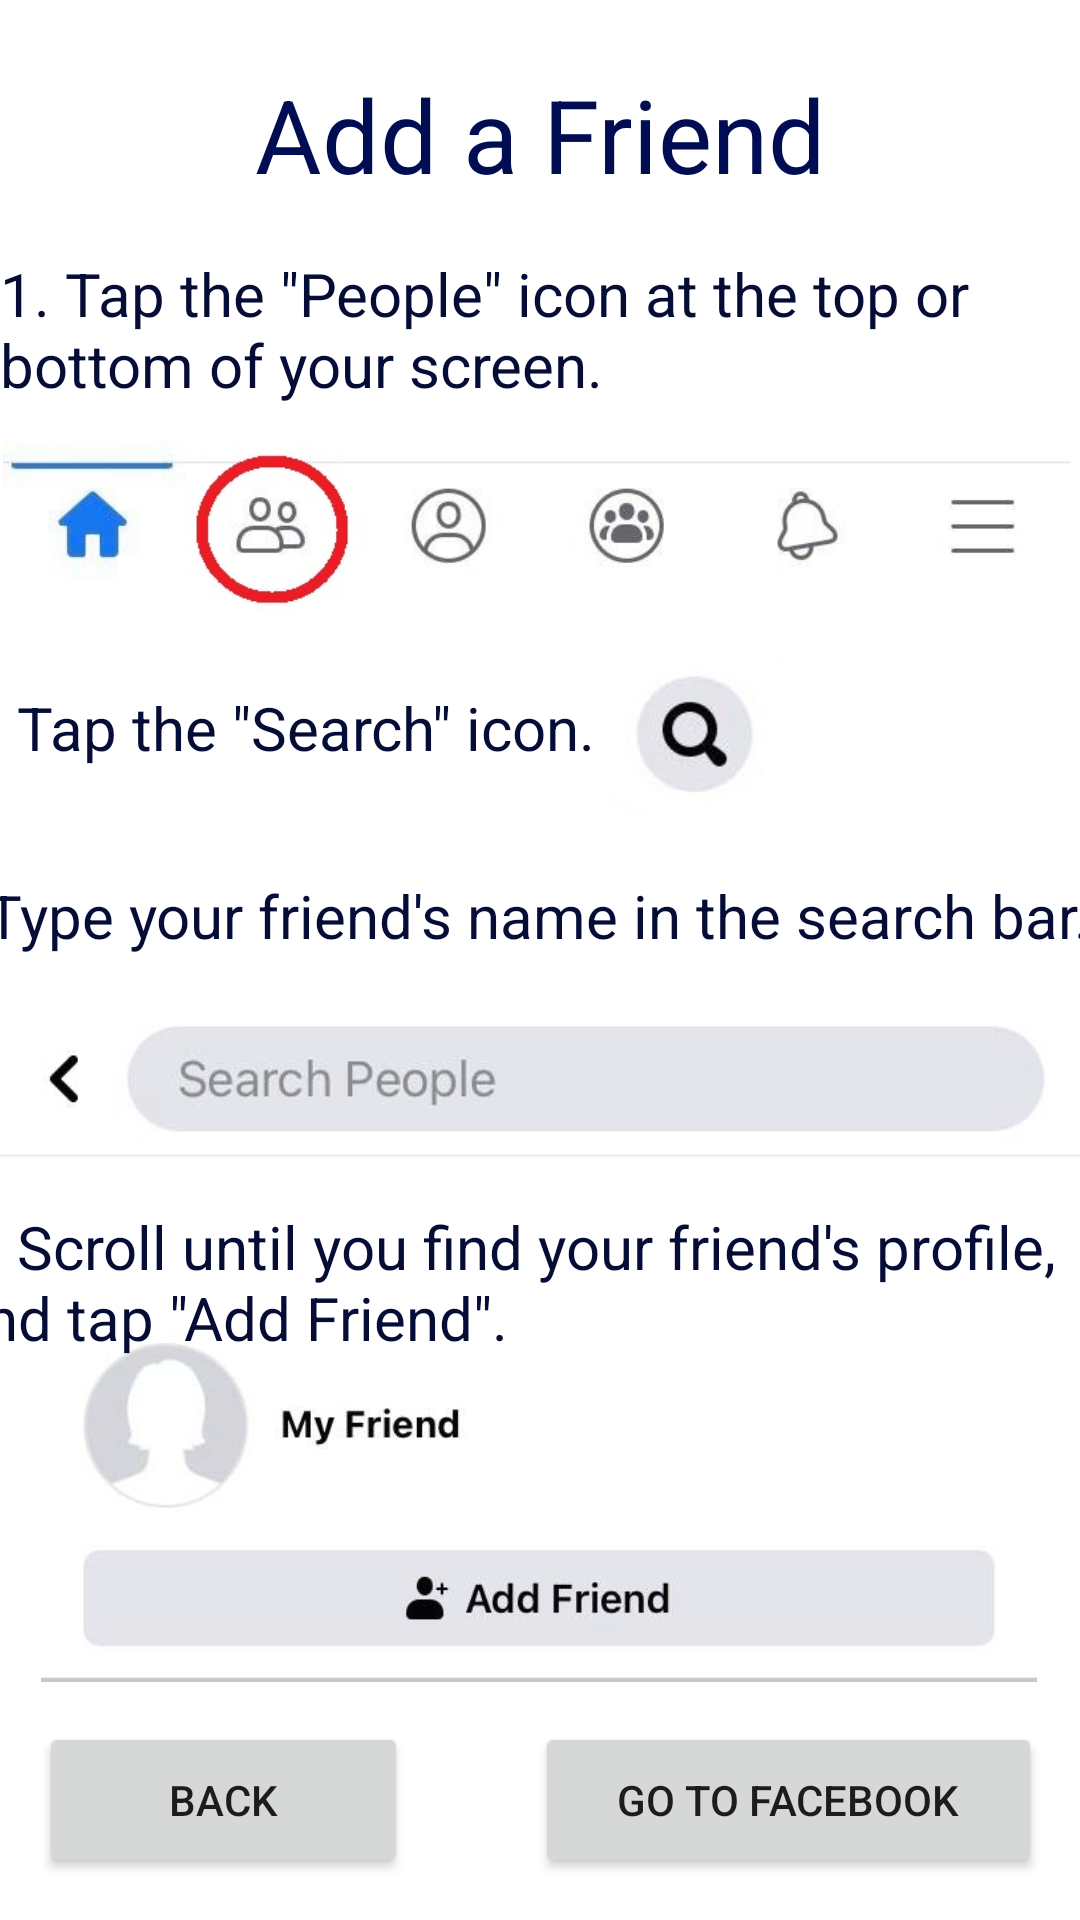

Produce the Android XML layout that renders to this screen, including the resource entries it uses.
<!-- AndroidManifest.xml: application theme Theme.Shortcut -->
<!-- res/layout/activity_facebook_add_friend.xml -->
<?xml version="1.0" encoding="utf-8"?>
<androidx.constraintlayout.widget.ConstraintLayout xmlns:android="http://schemas.android.com/apk/res/android"
    xmlns:app="http://schemas.android.com/apk/res-auto"
    xmlns:tools="http://schemas.android.com/tools"
    android:layout_width="match_parent"
    android:layout_height="match_parent"
    tools:context=".FacebookAddFriendActivity">

    <Button
        android:id="@+id/goToFacebookButton"
        android:layout_width="169dp"
        android:layout_height="52dp"
        android:text="@string/go_to_facebook"
        app:layout_constraintBottom_toBottomOf="parent"
        app:layout_constraintEnd_toEndOf="parent"
        app:layout_constraintHorizontal_bias="0.933"
        app:layout_constraintStart_toStartOf="parent"
        app:layout_constraintTop_toTopOf="parent"
        app:layout_constraintVertical_bias="0.976" />

    <Button
        android:id="@+id/backToFacebookButton"
        android:layout_width="123dp"
        android:layout_height="52dp"
        android:text="@string/back"
        app:layout_constraintBottom_toBottomOf="parent"
        app:layout_constraintEnd_toEndOf="parent"
        app:layout_constraintHorizontal_bias="0.055"
        app:layout_constraintStart_toStartOf="parent"
        app:layout_constraintTop_toTopOf="parent"
        app:layout_constraintVertical_bias="0.976" />

    <TextView
        android:id="@+id/facebookAddFriendText"
        android:layout_width="wrap_content"
        android:layout_height="wrap_content"
        android:text="@string/add_a_friend"
        android:textAppearance="@style/TextAppearance.AppCompat.Display1"
        android:textColor="#000D53"
        app:layout_constraintBottom_toBottomOf="parent"
        app:layout_constraintEnd_toEndOf="parent"
        app:layout_constraintStart_toStartOf="parent"
        app:layout_constraintTop_toTopOf="parent"
        app:layout_constraintVertical_bias="0.037" />

    <ImageView
        android:id="@+id/fbAddFriend1"
        android:layout_width="356dp"
        android:layout_height="97dp"
        android:contentDescription="@string/add_a_friend"
        app:layout_constraintBottom_toBottomOf="parent"
        app:layout_constraintEnd_toEndOf="parent"
        app:layout_constraintHorizontal_bias="0.272"
        app:layout_constraintStart_toStartOf="parent"
        app:layout_constraintTop_toTopOf="parent"
        app:layout_constraintVertical_bias="0.228"
        app:srcCompat="@drawable/fb_add_friend_1" />

    <ImageView
        android:id="@+id/fbAddFriend2"
        android:layout_width="67dp"
        android:layout_height="54dp"
        android:contentDescription="@string/add_a_friend"
        app:layout_constraintBottom_toBottomOf="parent"
        app:layout_constraintEnd_toEndOf="parent"
        app:layout_constraintHorizontal_bias="0.677"
        app:layout_constraintStart_toStartOf="parent"
        app:layout_constraintTop_toTopOf="parent"
        app:layout_constraintVertical_bias="0.372"
        app:srcCompat="@drawable/fb_add_friend_2" />

    <ImageView
        android:id="@+id/fbAddFriend3"
        android:layout_width="365dp"
        android:layout_height="97dp"
        android:contentDescription="@string/add_a_friend"
        app:layout_constraintBottom_toBottomOf="parent"
        app:layout_constraintEnd_toEndOf="parent"
        app:layout_constraintHorizontal_bias="0.347"
        app:layout_constraintStart_toStartOf="parent"
        app:layout_constraintTop_toTopOf="parent"
        app:layout_constraintVertical_bias="0.58"
        app:srcCompat="@drawable/fb_add_friend_3" />

    <ImageView
        android:id="@+id/fbAddFriend4"
        android:layout_width="332dp"
        android:layout_height="241dp"
        android:contentDescription="@string/add_a_friend"
        app:layout_constraintBottom_toBottomOf="parent"
        app:layout_constraintEnd_toEndOf="parent"
        app:layout_constraintHorizontal_bias="0.493"
        app:layout_constraintStart_toStartOf="parent"
        app:layout_constraintTop_toTopOf="parent"
        app:layout_constraintVertical_bias="0.948"
        app:srcCompat="@drawable/fb_add_friend_4" />

    <TextView
        android:id="@+id/fbAddFriendText1"
        android:layout_width="360dp"
        android:layout_height="54dp"
        android:text='1. Tap the "People" icon at the top or bottom of your screen.'
        android:textColor="#050D37"
        android:textSize="20sp"
        app:layout_constraintBottom_toBottomOf="parent"
        app:layout_constraintEnd_toEndOf="parent"
        app:layout_constraintHorizontal_bias="0.313"
        app:layout_constraintStart_toStartOf="parent"
        app:layout_constraintTop_toTopOf="parent"
        app:layout_constraintVertical_bias="0.144" />

    <TextView
        android:id="@+id/fbAddFriendText2"
        android:layout_width="386dp"
        android:layout_height="53dp"
        android:text='2. Tap the "Search" icon.'
        android:textColor="#050D37"
        android:textSize="20sp"
        app:layout_constraintBottom_toBottomOf="parent"
        app:layout_constraintEnd_toEndOf="parent"
        app:layout_constraintHorizontal_bias="0.64"
        app:layout_constraintStart_toStartOf="parent"
        app:layout_constraintTop_toTopOf="parent"
        app:layout_constraintVertical_bias="0.39" />

    <TextView
        android:id="@+id/fbAddFriendText3"
        android:layout_width="392dp"
        android:layout_height="57dp"
        android:text="3. Type your friend's name in the search bar."
        android:textColor="#050D37"
        android:textSize="20sp"
        app:layout_constraintBottom_toBottomOf="parent"
        app:layout_constraintEnd_toEndOf="parent"
        app:layout_constraintHorizontal_bias="0.842"
        app:layout_constraintStart_toStartOf="parent"
        app:layout_constraintTop_toTopOf="parent" />

    <TextView
        android:id="@+id/fbAddFriendText4"
        android:layout_width="386dp"
        android:layout_height="53dp"
        android:text="4. Scroll until you find your friend's profile, and tap &quot;Add Friend&quot;."
        android:textColor="#050D37"
        android:textSize="20sp"
        app:layout_constraintBottom_toBottomOf="parent"
        app:layout_constraintEnd_toEndOf="parent"
        app:layout_constraintHorizontal_bias="0.64"
        app:layout_constraintStart_toStartOf="parent"
        app:layout_constraintTop_toTopOf="parent"
        app:layout_constraintVertical_bias="0.685" />

</androidx.constraintlayout.widget.ConstraintLayout>
<!-- resources referenced by this layout -->
<resources>
  <!-- drawable fb_add_friend_1: jpg bitmap (drawable, 17052 bytes) -->
  <!-- drawable fb_add_friend_2: jpg bitmap (drawable, 3141 bytes) -->
  <!-- drawable fb_add_friend_3: jpg bitmap (drawable, 3866 bytes) -->
  <!-- drawable fb_add_friend_4: jpg bitmap (drawable, 7976 bytes) -->
  <string name="add_a_friend">Add a Friend</string>
  <string name="back">Back</string>
  <string name="go_to_facebook">Go To Facebook</string>
  <style name="Theme.Shortcut" parent="Theme.MaterialComponents.DayNight.NoActionBar">
          
          <item name="colorPrimary">@color/purple_500</item>
          <item name="colorPrimaryVariant">@color/purple_700</item>
          <item name="colorOnPrimary">@color/white</item>
          
          <item name="colorSecondary">@color/teal_200</item>
          <item name="colorSecondaryVariant">@color/teal_700</item>
          <item name="colorOnSecondary">@color/black</item>
          
          <item name="android:statusBarColor" tools:targetApi="l">?attr/colorPrimaryVariant</item>
          
      </style>
  <!-- not gathered from this repository: default colours our renderer supplied (Android Studio template values) -->
  <color name="purple_500">#FF6200EE</color>
  <color name="purple_700">#FF3700B3</color>
  <color name="teal_200">#FF03DAC5</color>
  <color name="teal_700">#FF018786</color>
  <color name="black">#FF000000</color>
  <color name="white">#FFFFFFFF</color>
</resources>
